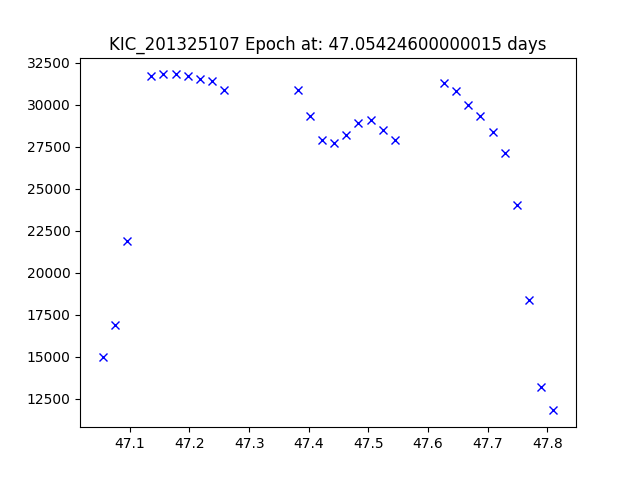

Data behind this chart, as committed beside it:
JDtimes, observed fluxes, observed uncertainties
47.05, 15000, 6.59
47.07, 16900, 6.59
47.1, 21900, 6.59
47.14, 31700, 6.59
47.16, 31800, 6.58
47.18, 31800, 6.58
47.2, 31700, 6.58
47.22, 31500, 6.58
47.24, 31400, 6.58
47.26, 30900, 6.58
47.38, 30900, 6.58
47.4, 29300, 6.58
47.42, 27900, 6.58
47.44, 27700, 6.58
47.46, 28200, 6.58
47.48, 28900, 6.58
47.5, 29100, 6.58
47.52, 28500, 6.58
47.54, 27900, 6.58
47.63, 31300, 6.58
47.65, 30800, 6.58
47.67, 30000, 6.58
47.69, 29300, 6.58
47.71, 28400, 6.58
47.73, 27100, 6.58
47.75, 24000, 6.58
47.77, 18400, 6.58
47.79, 13200, 6.58
47.81, 11800, 6.58
